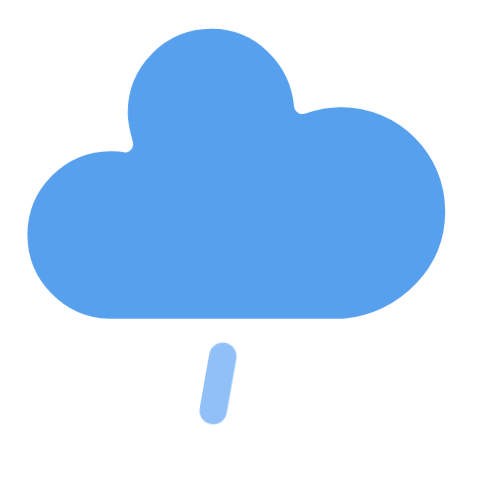
t = 0.00 s
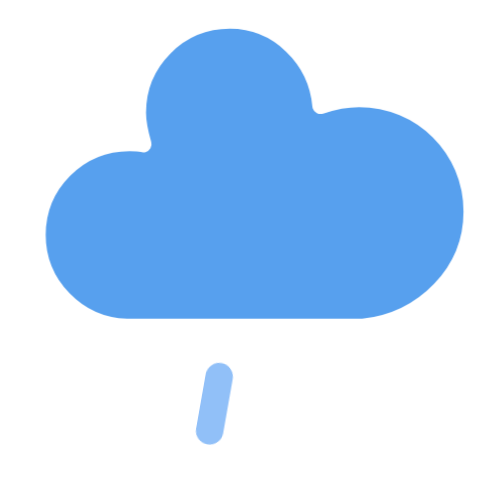
t = 1.00 s
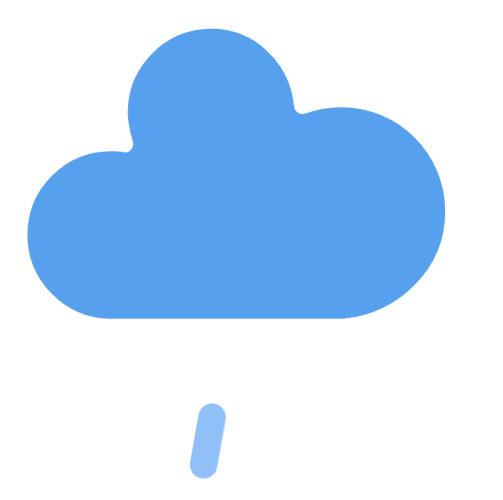
t = 3.00 s
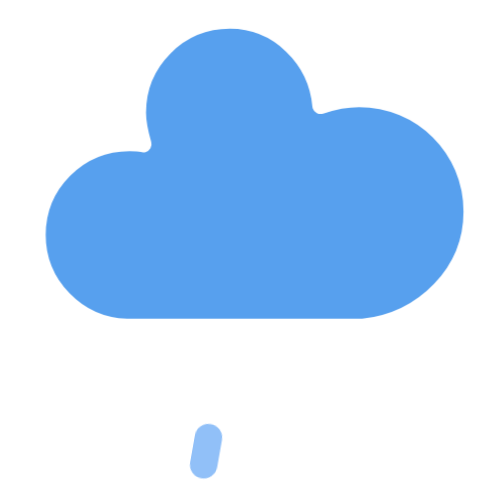
t = 4.00 s
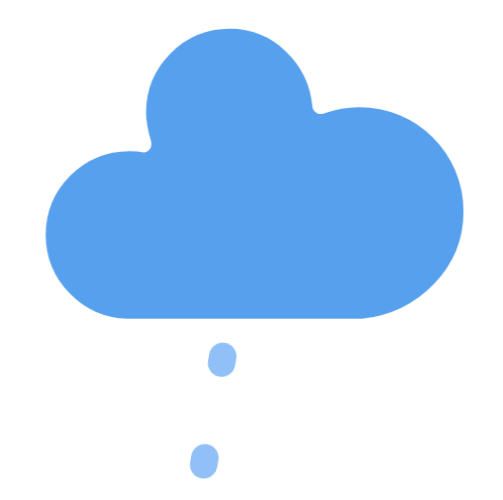
t = 5.00 s
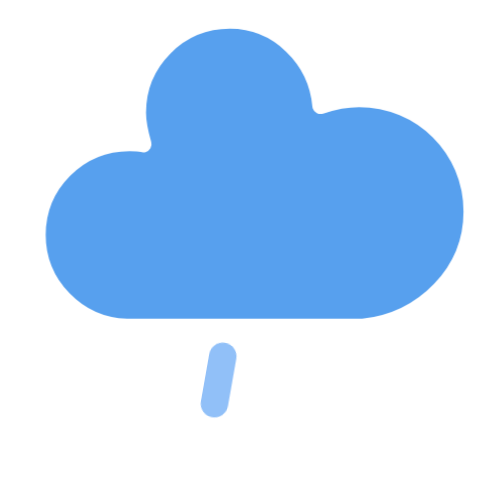
t = 7.00 s

The animated SVG that drew these frames (rendered in a browser with its animation timeline set to each time). Animation: 2 CSS @keyframes rules; one cycle of 8.00 s, repeats indefinitely.

<svg xmlns="http://www.w3.org/2000/svg" version="1.1" viewBox="11.14236706689537 7.007999999999999 35.732418524871356 36.384" style="max-height: 500px" width="35.732418524871356" height="36.384">
  <defs>
    <filter height="1.5878" width="1.4937" y="-.24132" x="-.24684">
      <feGaussianBlur stdDeviation="3" in="SourceAlpha"/>
      <feOffset result="offsetblur" dy="4" dx="0"/>
      <feComponentTransfer>
        <feFuncA type="linear"/>
      </feComponentTransfer>
      <feMerge>
        <feMergeNode/>
        <feMergeNode in="SourceGraphic"/>
      </feMerge>
    </filter>
    <style type="text/css">
      
      /*
** CLOUDS
*/
      @keyframes am-weather-cloud-2 {
        0% {
          -webkit-transform: translate(0px, 0px);
          -moz-transform: translate(0px, 0px);
          -ms-transform: translate(0px, 0px);
          transform: translate(0px, 0px);
        }

        50% {
          -webkit-transform: translate(2px, 0px);
          -moz-transform: translate(2px, 0px);
          -ms-transform: translate(2px, 0px);
          transform: translate(2px, 0px);
        }

        100% {
          -webkit-transform: translate(0px, 0px);
          -moz-transform: translate(0px, 0px);
          -ms-transform: translate(0px, 0px);
          transform: translate(0px, 0px);
        }
      }

      .am-weather-cloud-2 {
        -webkit-animation-name: am-weather-cloud-2;
        -moz-animation-name: am-weather-cloud-2;
        animation-name: am-weather-cloud-2;
        -webkit-animation-duration: 3s;
        -moz-animation-duration: 3s;
        animation-duration: 3s;
        -webkit-animation-timing-function: linear;
        -moz-animation-timing-function: linear;
        animation-timing-function: linear;
        -webkit-animation-iteration-count: infinite;
        -moz-animation-iteration-count: infinite;
        animation-iteration-count: infinite;
      }

      /*
** RAIN
*/
      @keyframes am-weather-rain {
        0% {
          stroke-dashoffset: 0;
        }

        100% {
          stroke-dashoffset: -100;
        }
      }

      .am-weather-rain-1 {
        -webkit-animation-name: am-weather-rain;
        -moz-animation-name: am-weather-rain;
        -ms-animation-name: am-weather-rain;
        animation-name: am-weather-rain;
        -webkit-animation-duration: 8s;
        -moz-animation-duration: 8s;
        -ms-animation-duration: 8s;
        animation-duration: 8s;
        -webkit-animation-timing-function: linear;
        -moz-animation-timing-function: linear;
        -ms-animation-timing-function: linear;
        animation-timing-function: linear;
        -webkit-animation-iteration-count: infinite;
        -moz-animation-iteration-count: infinite;
        -ms-animation-iteration-count: infinite;
        animation-iteration-count: infinite;
      }
      
    </style>
  </defs>
  <g filter="url(#blur)" transform="translate(16,-2)">
    <g style="-moz-animation-duration:3s;-moz-animation-iteration-count:infinite;-moz-animation-name:am-weather-cloud-2;-moz-animation-timing-function:linear;-webkit-animation-duration:3s;-webkit-animation-iteration-count:infinite;-webkit-animation-name:am-weather-cloud-2;-webkit-animation-timing-function:linear" class="am-weather-cloud-3">
      <path stroke-width="1.2" stroke-linejoin="round" stroke="#fff" fill="#57a0ee" d="m47.7 35.4c0-4.6-3.7-8.2-8.2-8.2-1 0-1.9 0.2-2.8 0.5-0.3-3.4-3.1-6.2-6.6-6.2-3.7 0-6.7 3-6.7 6.7 0 0.8 0.2 1.6 0.4 2.3-0.3-0.1-0.7-0.1-1-0.1-3.7 0-6.7 3-6.7 6.7 0 3.6 2.9 6.6 6.5 6.7h17.2c4.4-0.5 7.9-4 7.9-8.4z" transform="translate(-20,-11)"/>
    </g>
    <g transform="translate(-20,-10) rotate(10,-238.68,233.96)">
      <line style="-moz-animation-duration:8s;-moz-animation-iteration-count:infinite;-moz-animation-name:am-weather-rain;-moz-animation-timing-function:linear;-ms-animation-duration:8s;-ms-animation-iteration-count:infinite;-ms-animation-name:am-weather-rain;-ms-animation-timing-function:linear;-webkit-animation-duration:8s;-webkit-animation-iteration-count:infinite;-webkit-animation-name:am-weather-rain;-webkit-animation-timing-function:linear" stroke-width="2" stroke-linecap="round" stroke-dasharray="4, 7" stroke="#91c0f8" fill="none" y2="8" transform="translate(-6,1)" class="am-weather-rain-1"/>
    </g>
  </g>
</svg>
